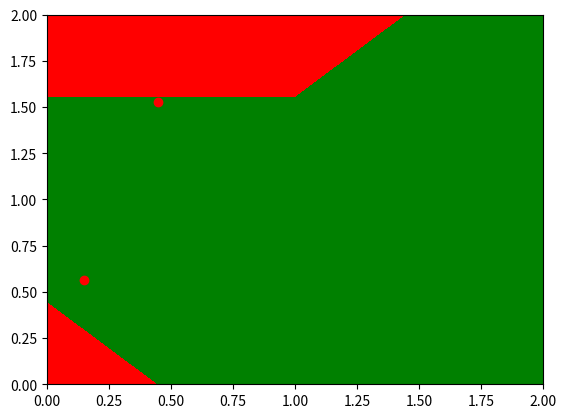

Recreate this plot in Python.
import numpy as np
import matplotlib.pyplot as plt
from random import randrange
from matplotlib.colors import ListedColormap
"""
 Pendiente1: tomar como entrada:
{"points" : testPoints, "tags" : tagsPredicted}
testPoint = [[2,4],[3,4] .....]
tagsPredicted = [0,3,4,3....]
para imprimir la salida
"""
xx = np.arange(start = 0, stop = 3, step = 1) #[0,1,2]
yy = np.arange(start = 0, stop = 3, step = 1) #[0,1,2]
X, Y = np.meshgrid(xx,yy)

y = [0.56422, 1.77284, 1.52623]
z = [0.15, 0.3, 0.45]
n = [0, 0, 1, 1, 0]

b = []
Z = [[0, 1, 1], [1, 1, 1], [0, 0, 1]] # predicción
# correlación con la grilla 00 01 02 10 11 12 20 21 22
# print(Z)
# print(xx)
# print(yy)

plt.contourf(X, Y, Z, cmap = ListedColormap(('red', 'green'))) 

# Aplicando un arreglo de colores con itertools (para probar, descomentar la importación)
# colors = itertools.cycle(["r", "b", "g"])
# plt.subplot().scatter(z, y, color=next(colors))
plt.subplot().scatter(z, y, color='red')

plt.show()

"""
Pendiente2 : Imprimir puntos originales
scatter
https://stackoverflow.com/questions/14432557/matplotlib-scatter-plot-with-different-text-at-each-data-point

"""